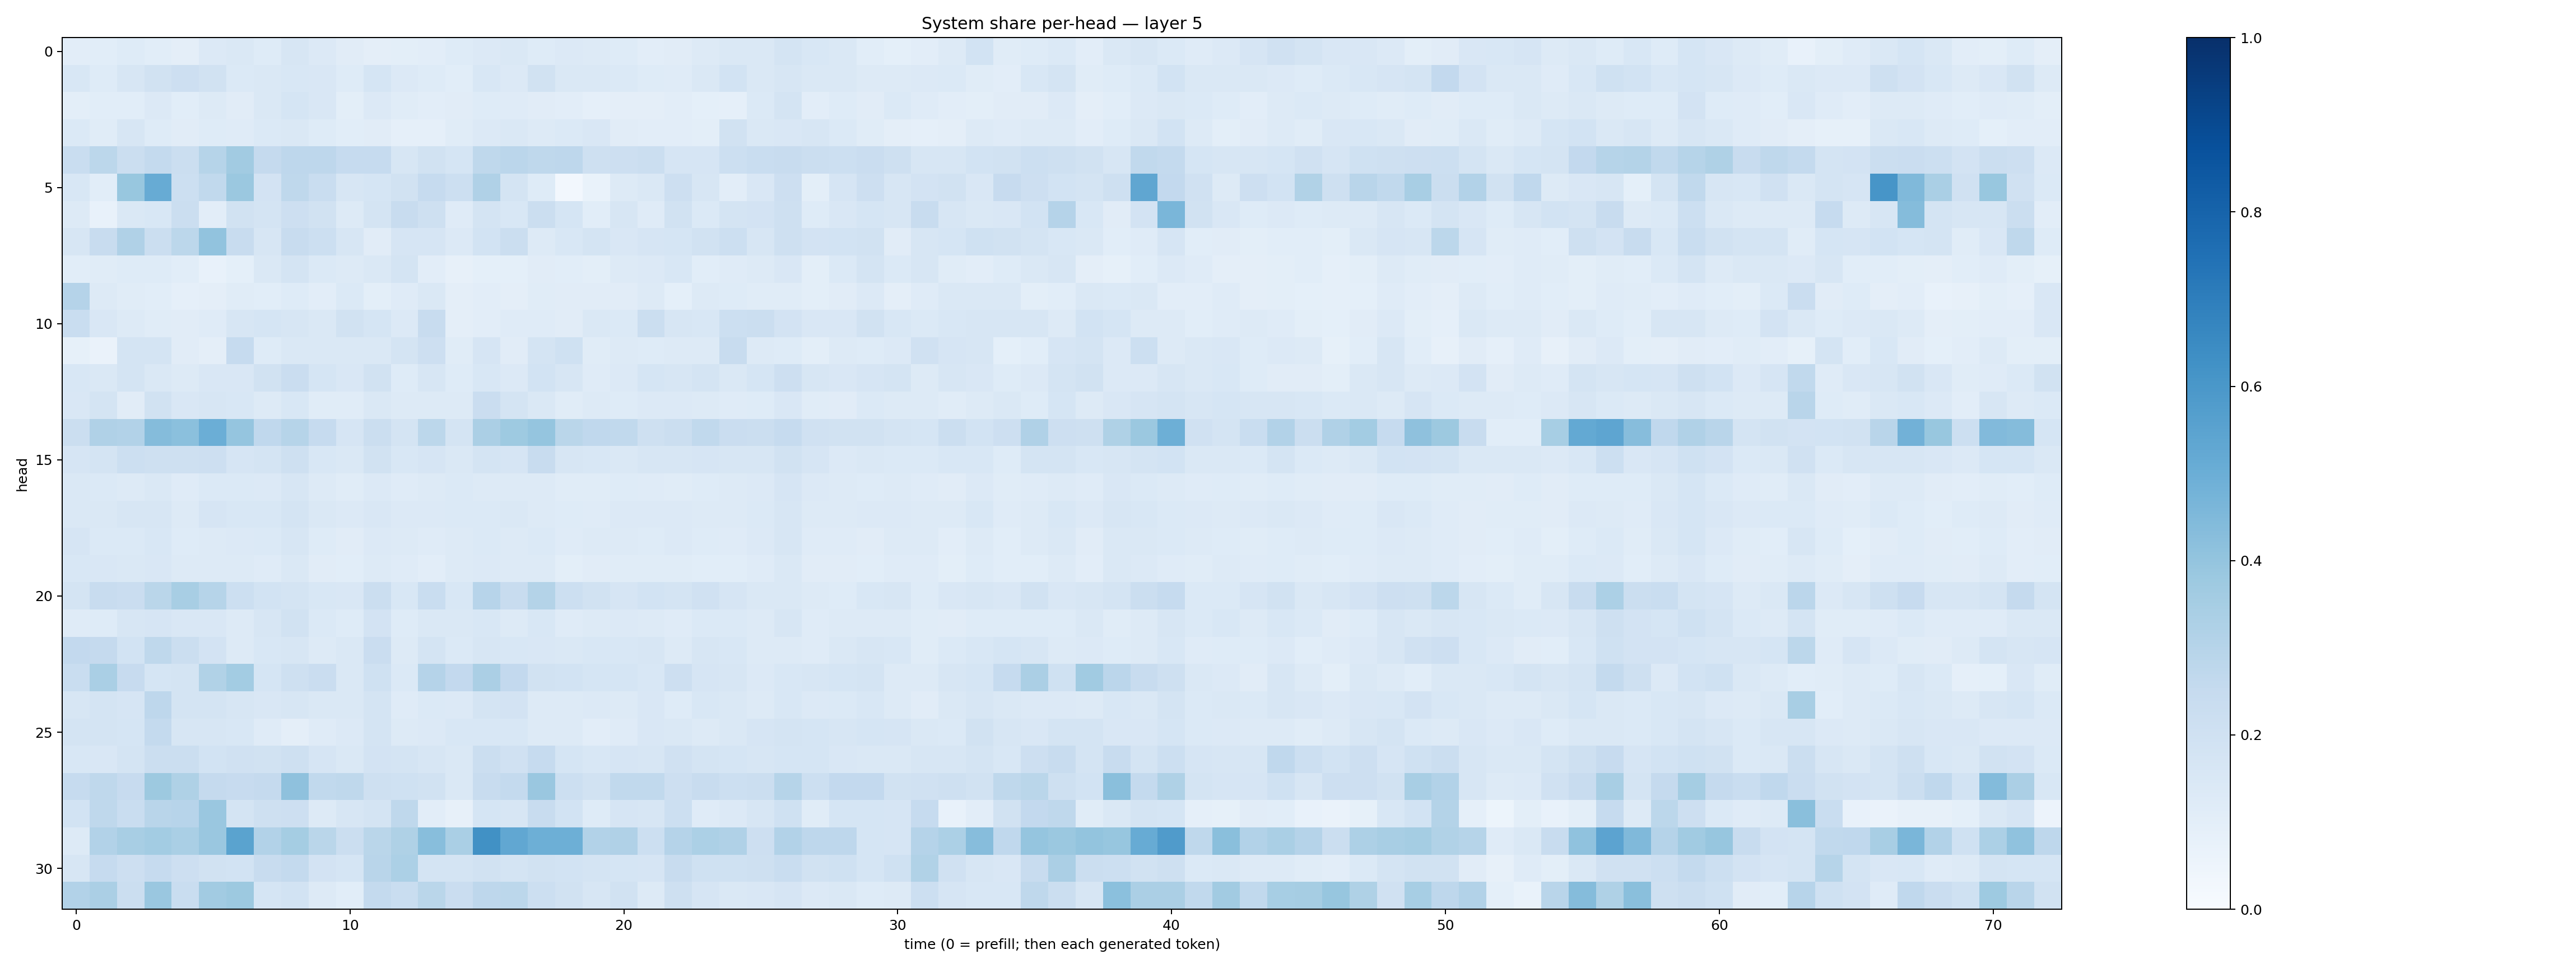

The table this chart was drawn from, first rows:
0.10268851, 0.10903525, 0.1245416, 0.10891179, 0.0949133, 0.1363753, 0.14388011, 0.122470796, 0.16157033, 0.1353616, 0.111435376, 0.097649194, 0.10117835, 0.10215954, 0.122327596, 0.13333659, 0.14245526, 0.123621635, 0.13528574, 0.1252772, 0.12439725, 0.10400534, 0.11192343, 0.1302114
0.1531, 0.1246, 0.1584, 0.1909, 0.211, 0.19, 0.1404, 0.1446, 0.1558, 0.1493, 0.1236, 0.1711, 0.1342, 0.1233, 0.1077, 0.1531, 0.1335, 0.1924, 0.1472, 0.1431, 0.1389, 0.1228, 0.1202, 0.1408
0.1013, 0.1055, 0.1063, 0.1353, 0.1091, 0.1274, 0.1126, 0.146, 0.1683, 0.1506, 0.09784, 0.1341, 0.1143, 0.1031, 0.1132, 0.1249, 0.1201, 0.1118, 0.1017, 0.08819, 0.09539, 0.0972, 0.104, 0.09061
0.1387, 0.1142, 0.1581, 0.1233, 0.1124, 0.1237, 0.1208, 0.1394, 0.1482, 0.1227, 0.1091, 0.1114, 0.08624, 0.08761, 0.1158, 0.1345, 0.1476, 0.1301, 0.1401, 0.1502, 0.1108, 0.1023, 0.1025, 0.09963
0.2305, 0.2783, 0.2194, 0.2565, 0.2206, 0.2978, 0.3612, 0.2539, 0.2735, 0.2761, 0.2477, 0.2476, 0.1637, 0.1948, 0.1702, 0.2703, 0.2832, 0.2709, 0.2768, 0.2069, 0.2134, 0.2208, 0.167, 0.1671
0.1561, 0.107, 0.3873, 0.5095, 0.2184, 0.2618, 0.3802, 0.1802, 0.2719, 0.231, 0.1566, 0.171, 0.188, 0.2482, 0.2171, 0.3174, 0.1774, 0.125, 0.02378, 0.06933, 0.1304, 0.1439, 0.2112, 0.1573
0.1304, 0.07522, 0.1483, 0.1524, 0.2214, 0.1053, 0.1883, 0.1742, 0.2123, 0.1899, 0.1299, 0.1725, 0.2407, 0.2034, 0.1196, 0.1725, 0.1538, 0.2204, 0.1692, 0.1083, 0.1598, 0.1182, 0.1904, 0.1379
0.1595, 0.2415, 0.3183, 0.224, 0.2796, 0.4051, 0.2349, 0.163, 0.236, 0.2177, 0.1603, 0.111, 0.1654, 0.1677, 0.1357, 0.1867, 0.2205, 0.1323, 0.1547, 0.1737, 0.1516, 0.1676, 0.169, 0.1943
0.1074, 0.1155, 0.1243, 0.1211, 0.1084, 0.0756, 0.09015, 0.1445, 0.174, 0.1403, 0.1322, 0.1461, 0.1741, 0.1046, 0.07973, 0.09194, 0.0934, 0.1106, 0.106, 0.09974, 0.1307, 0.134, 0.1525, 0.1081
0.3046, 0.1267, 0.1168, 0.1079, 0.08881, 0.09589, 0.1155, 0.106, 0.1231, 0.1026, 0.1396, 0.09835, 0.1208, 0.1464, 0.095, 0.1043, 0.09397, 0.1155, 0.1118, 0.111, 0.1127, 0.1317, 0.09259, 0.1305
0.2316, 0.1493, 0.1323, 0.1153, 0.1131, 0.1192, 0.1563, 0.1703, 0.1613, 0.1446, 0.192, 0.168, 0.1338, 0.2356, 0.09729, 0.1041, 0.1195, 0.1192, 0.1099, 0.1464, 0.1401, 0.2201, 0.1617, 0.1537
0.08207, 0.06528, 0.1719, 0.1742, 0.1126, 0.09625, 0.25, 0.1235, 0.1443, 0.143, 0.1425, 0.1447, 0.1784, 0.2116, 0.1138, 0.1666, 0.1114, 0.1748, 0.2031, 0.1171, 0.1322, 0.1231, 0.1262, 0.1265
0.1544, 0.142, 0.1734, 0.1481, 0.1287, 0.1519, 0.1504, 0.1923, 0.2298, 0.1681, 0.1506, 0.1884, 0.1247, 0.163, 0.1214, 0.1533, 0.135, 0.1862, 0.1612, 0.119, 0.1348, 0.1686, 0.1578, 0.1769
0.1495, 0.1794, 0.11, 0.1901, 0.1499, 0.1583, 0.1561, 0.1295, 0.1556, 0.1163, 0.1142, 0.1409, 0.127, 0.1277, 0.1296, 0.2287, 0.1784, 0.1409, 0.1165, 0.1309, 0.1228, 0.1351, 0.134, 0.1254
0.2239, 0.3167, 0.3091, 0.4362, 0.4194, 0.4983, 0.3965, 0.266, 0.3007, 0.2484, 0.1664, 0.2244, 0.1738, 0.278, 0.1744, 0.3338, 0.3749, 0.397, 0.2874, 0.2671, 0.2651, 0.2055, 0.2259, 0.2634
0.1644, 0.1753, 0.2172, 0.206, 0.2041, 0.2136, 0.1648, 0.1786, 0.2041, 0.1547, 0.1409, 0.1904, 0.1536, 0.1667, 0.1463, 0.1758, 0.1664, 0.2354, 0.1633, 0.1531, 0.1473, 0.1578, 0.1572, 0.1656
0.1432, 0.1388, 0.1264, 0.1426, 0.1208, 0.1369, 0.1392, 0.133, 0.1628, 0.13, 0.1135, 0.1334, 0.1194, 0.1257, 0.1389, 0.1325, 0.1283, 0.1281, 0.1171, 0.1143, 0.122, 0.1195, 0.1162, 0.1228
0.1463, 0.1451, 0.1628, 0.1606, 0.1268, 0.1646, 0.1537, 0.1539, 0.1765, 0.1448, 0.1333, 0.1511, 0.1354, 0.1341, 0.14, 0.137, 0.1431, 0.1316, 0.1215, 0.1209, 0.1333, 0.1331, 0.1338, 0.1315
0.1655, 0.1395, 0.1368, 0.1524, 0.1248, 0.1309, 0.1354, 0.1402, 0.1639, 0.1236, 0.1098, 0.1342, 0.1313, 0.1174, 0.1328, 0.1379, 0.1295, 0.1391, 0.1193, 0.1269, 0.131, 0.1214, 0.1329, 0.1214
0.1525, 0.1509, 0.1429, 0.1522, 0.1258, 0.1278, 0.1253, 0.1209, 0.1468, 0.112, 0.1063, 0.1256, 0.1196, 0.105, 0.1274, 0.1359, 0.1318, 0.1267, 0.1002, 0.1096, 0.1168, 0.115, 0.1153, 0.1074
0.1751, 0.2352, 0.2299, 0.2887, 0.342, 0.2981, 0.2177, 0.1846, 0.1743, 0.1549, 0.1499, 0.2243, 0.1531, 0.2335, 0.1542, 0.2951, 0.2366, 0.3084, 0.2149, 0.1931, 0.1645, 0.187, 0.172, 0.1985
0.1193, 0.1223, 0.159, 0.1666, 0.1517, 0.1514, 0.131, 0.1624, 0.1941, 0.1373, 0.1232, 0.1813, 0.1224, 0.1432, 0.1478, 0.1534, 0.1288, 0.1523, 0.1178, 0.1285, 0.1352, 0.1324, 0.1193, 0.1393
0.2585, 0.2514, 0.1845, 0.2707, 0.226, 0.1825, 0.1297, 0.1556, 0.1609, 0.1276, 0.1477, 0.23, 0.1323, 0.1769, 0.1383, 0.1626, 0.1553, 0.152, 0.143, 0.1548, 0.1559, 0.1612, 0.1324, 0.1631
0.2313, 0.3378, 0.243, 0.1717, 0.1759, 0.314, 0.3583, 0.1704, 0.2072, 0.2266, 0.1483, 0.2027, 0.138, 0.3034, 0.2596, 0.333, 0.2582, 0.1949, 0.1848, 0.1694, 0.1682, 0.1558, 0.2122, 0.1676
0.164, 0.1766, 0.1676, 0.2762, 0.1728, 0.1756, 0.1631, 0.1518, 0.163, 0.1441, 0.1425, 0.1721, 0.118, 0.1394, 0.1353, 0.1764, 0.1808, 0.1286, 0.1279, 0.1349, 0.1322, 0.1487, 0.1221, 0.1557
0.1778, 0.1735, 0.1705, 0.2573, 0.1617, 0.1575, 0.1537, 0.1183, 0.09647, 0.1181, 0.1352, 0.1788, 0.1315, 0.1367, 0.1527, 0.1554, 0.1546, 0.1265, 0.1268, 0.1036, 0.1209, 0.1499, 0.1459, 0.1291
0.1539, 0.1487, 0.1778, 0.219, 0.2217, 0.1872, 0.1974, 0.1904, 0.2098, 0.1663, 0.1409, 0.1823, 0.1751, 0.1586, 0.1468, 0.2261, 0.1957, 0.2494, 0.1688, 0.153, 0.1675, 0.1584, 0.1969, 0.1771
0.2465, 0.2712, 0.2431, 0.3759, 0.3223, 0.2517, 0.246, 0.2521, 0.4105, 0.2644, 0.2723, 0.2046, 0.2028, 0.1916, 0.1482, 0.2348, 0.255, 0.3863, 0.2154, 0.1888, 0.2645, 0.2645, 0.2112, 0.2373
0.1851, 0.2707, 0.2319, 0.2924, 0.2965, 0.3863, 0.1738, 0.2042, 0.2121, 0.1326, 0.1631, 0.1774, 0.2697, 0.1035, 0.07941, 0.1713, 0.1632, 0.242, 0.1871, 0.1225, 0.165, 0.1563, 0.217, 0.1193
0.1279, 0.3103, 0.3425, 0.3588, 0.3382, 0.3852, 0.5492, 0.3108, 0.3554, 0.2872, 0.2255, 0.2859, 0.3216, 0.4273, 0.3383, 0.628, 0.5303, 0.4932, 0.4953, 0.3097, 0.3184, 0.2165, 0.3016, 0.3292
0.1612, 0.247, 0.212, 0.247, 0.2113, 0.1922, 0.1858, 0.2385, 0.2557, 0.1812, 0.1712, 0.2907, 0.3305, 0.1745, 0.174, 0.1911, 0.173, 0.1907, 0.1841, 0.1759, 0.1683, 0.1664, 0.238, 0.2019
0.3115, 0.3325, 0.223, 0.3843, 0.2329, 0.3625, 0.3779, 0.1688, 0.1858, 0.1303, 0.107, 0.2559, 0.2309, 0.2865, 0.2275, 0.2744, 0.2779, 0.2176, 0.1927, 0.1585, 0.1911, 0.1325, 0.2105, 0.168
